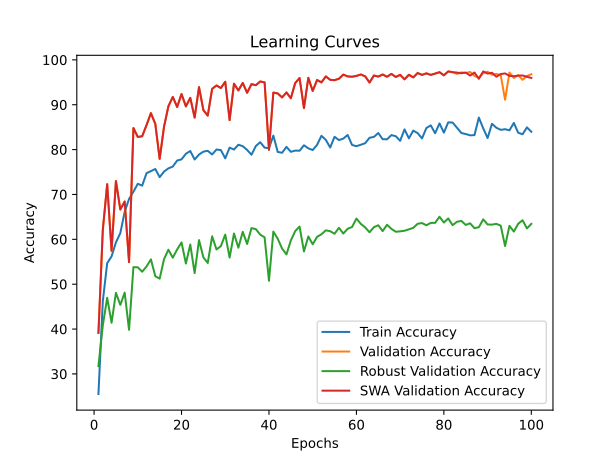

Data behind this chart, as committed beside it:
time; train_accuracy; train_loss; valid_accuracy; valid_loss; valid_accuracy_robust; valid_accuracy_swa; valid_accuracy_robust_swa
55,0141; 25,5231; 2,1638; 39,1481; 1,6401; 31,7241; 39,1481; 31,7241
111,1257; 46,2130; 1,8580; 62,1111; 1,1380; 40,8276; 62,1111; 40,8276
167,5089; 54,6898; 1,7243; 72,2963; 0,8075; 46,9655; 72,2963; 46,9655
224,0056; 56,1944; 1,7206; 57,4444; 1,1899; 41,3966; 57,4444; 41,3966
284,1378; 59,3241; 1,6550; 72,9815; 0,8083; 48,0690; 72,9815; 48,0690
343,0996; 61,3796; 1,6195; 66,6481; 0,9464; 45,3793; 66,6481; 45,3793
369,3296; 66,1296; 1,5463; 68,4259; 0,8987; 48,1207; 68,4259; 48,1207
396,1715; 69,0000; 1,4956; 54,9074; 1,3394; 39,8276; 54,9074; 39,8276
430,8128; 70,6157; 1,4551; 84,7963; 0,5316; 53,7931; 84,7963; 53,7931
482,7896; 72,3796; 1,4171; 82,8148; 0,5295; 53,7586; 82,8148; 53,7586
508,8095; 71,9676; 1,4328; 82,9815; 0,5467; 52,7759; 82,9815; 52,7759
548,4059; 74,7500; 1,3894; 85,4630; 0,4662; 53,9483; 85,4630; 53,9483
594,7892; 75,2037; 1,3961; 88,1296; 0,4469; 55,5345; 88,1296; 55,5345
643,2005; 75,6806; 1,3487; 85,7407; 0,4313; 51,7759; 85,7407; 51,7759
694,4403; 73,8565; 1,3777; 77,9259; 0,7303; 51,2241; 77,9259; 51,2241
745,8950; 75,1019; 1,3676; 85,0926; 0,4946; 55,5862; 85,0926; 55,5862
776,2404; 75,8194; 1,3439; 89,6667; 0,3729; 57,6897; 89,6667; 57,6897
820,5028; 76,2083; 1,3522; 91,7407; 0,3545; 55,8966; 91,7407; 55,8966
865,5974; 77,5648; 1,3006; 89,5000; 0,4160; 57,7414; 89,5000; 57,7414
913,9606; 77,8194; 1,3252; 92,3889; 0,3255; 59,3103; 92,3889; 59,3103
964,4764; 79,0787; 1,2590; 89,6296; 0,4043; 54,6034; 89,6296; 54,6034
1015,4821; 79,6852; 1,2792; 91,5370; 0,3208; 58,8448; 91,5370; 58,8448
1040,3410; 77,7917; 1,3031; 87,1296; 0,4262; 52,4655; 87,1296; 52,4655
1085,0222; 78,8935; 1,2986; 93,9259; 0,2907; 59,8276; 93,9259; 59,8276
1132,0322; 79,5463; 1,2742; 88,7963; 0,3622; 55,9828; 88,7963; 55,9828
1181,4633; 79,7315; 1,2642; 87,5741; 0,4285; 54,7241; 87,5741; 54,7241
1233,1614; 78,9120; 1,2714; 93,5370; 0,2636; 60,6724; 93,5370; 60,6724
1284,6687; 80,0231; 1,2622; 94,2963; 0,2523; 57,7414; 94,2963; 57,7414
1317,1290; 79,8889; 1,2238; 93,7222; 0,2448; 58,4828; 93,7222; 58,4828
1363,2882; 78,0463; 1,2766; 95,1111; 0,2465; 61,0517; 95,1111; 61,0517
1411,9633; 80,4444; 1,2508; 86,5741; 0,4336; 55,9310; 86,5741; 55,9310
1462,7041; 80,0093; 1,2453; 94,6852; 0,2327; 61,2931; 94,6852; 61,2931
1514,1009; 81,0880; 1,2078; 93,1852; 0,2570; 58,1379; 93,1852; 58,1379
1549,3806; 80,7546; 1,2501; 94,8519; 0,2206; 61,6724; 94,8519; 61,6724
1595,6369; 79,9259; 1,2344; 92,6667; 0,2778; 58,9655; 92,6667; 58,9655
1641,7046; 78,8519; 1,2619; 94,5926; 0,2285; 62,5000; 94,5926; 62,5000
1691,3087; 80,8009; 1,2305; 94,3519; 0,2243; 62,2759; 94,3519; 62,2759
1742,3476; 81,6481; 1,2206; 95,1852; 0,2083; 61,0345; 95,1852; 61,0345
1793,9872; 80,4398; 1,2335; 94,9815; 0,2591; 60,4483; 94,9815; 60,4483
1820,8249; 80,3056; 1,2244; 79,9444; 0,6914; 50,7586; 79,9444; 50,7586
1867,5197; 83,1204; 1,1821; 92,7037; 0,2623; 61,7241; 92,7037; 61,7241
1914,9039; 79,4815; 1,2698; 92,5185; 0,3137; 60,1379; 92,5185; 60,1379
1965,4856; 79,2917; 1,2315; 91,6296; 0,3043; 57,9310; 91,6296; 57,9310
2017,1821; 80,6157; 1,2130; 92,7407; 0,3145; 56,6379; 92,7407; 56,6379
2062,3325; 79,5046; 1,2253; 91,4444; 0,3110; 59,7414; 91,4444; 59,7414
2102,3331; 79,7824; 1,2302; 94,8333; 0,2311; 61,8276; 94,8333; 61,8276
2147,7195; 79,7500; 1,2403; 95,9630; 0,1992; 62,8448; 95,9630; 62,8448
2196,9876; 80,9630; 1,1971; 89,2593; 0,3487; 57,2931; 89,2593; 57,2931
2247,2774; 80,2824; 1,2161; 96,0000; 0,1888; 60,6379; 96,0000; 60,6379
2297,1611; 79,8981; 1,2303; 93,0741; 0,2654; 58,8966; 93,0741; 58,8966
2328,6368; 81,0556; 1,2233; 95,5185; 0,2049; 60,5517; 95,5185; 60,5517
2374,6608; 83,0741; 1,1802; 94,9815; 0,2619; 61,1207; 94,9815; 61,1207
2420,9434; 82,1713; 1,1983; 96,3148; 0,2213; 62,0000; 96,3148; 62,0000
2470,0400; 80,4583; 1,2073; 95,5556; 0,1914; 61,8103; 95,5556; 61,8103
2520,3791; 82,8519; 1,1654; 95,4815; 0,2149; 61,2414; 95,4815; 61,2414
2571,9076; 82,1250; 1,1768; 95,7963; 0,2415; 62,5690; 95,7963; 62,5690
2598,0424; 82,4537; 1,1807; 96,7222; 0,2143; 61,2759; 96,7222; 61,2759
2641,9535; 83,2546; 1,1712; 96,3148; 0,1841; 62,3621; 96,3148; 62,3621
2687,5772; 81,0324; 1,2012; 96,2407; 0,1727; 62,7414; 96,2407; 62,7414
2736,6241; 80,7593; 1,2134; 96,4259; 0,1908; 64,6207; 96,4259; 64,6207
... 40 more rows
